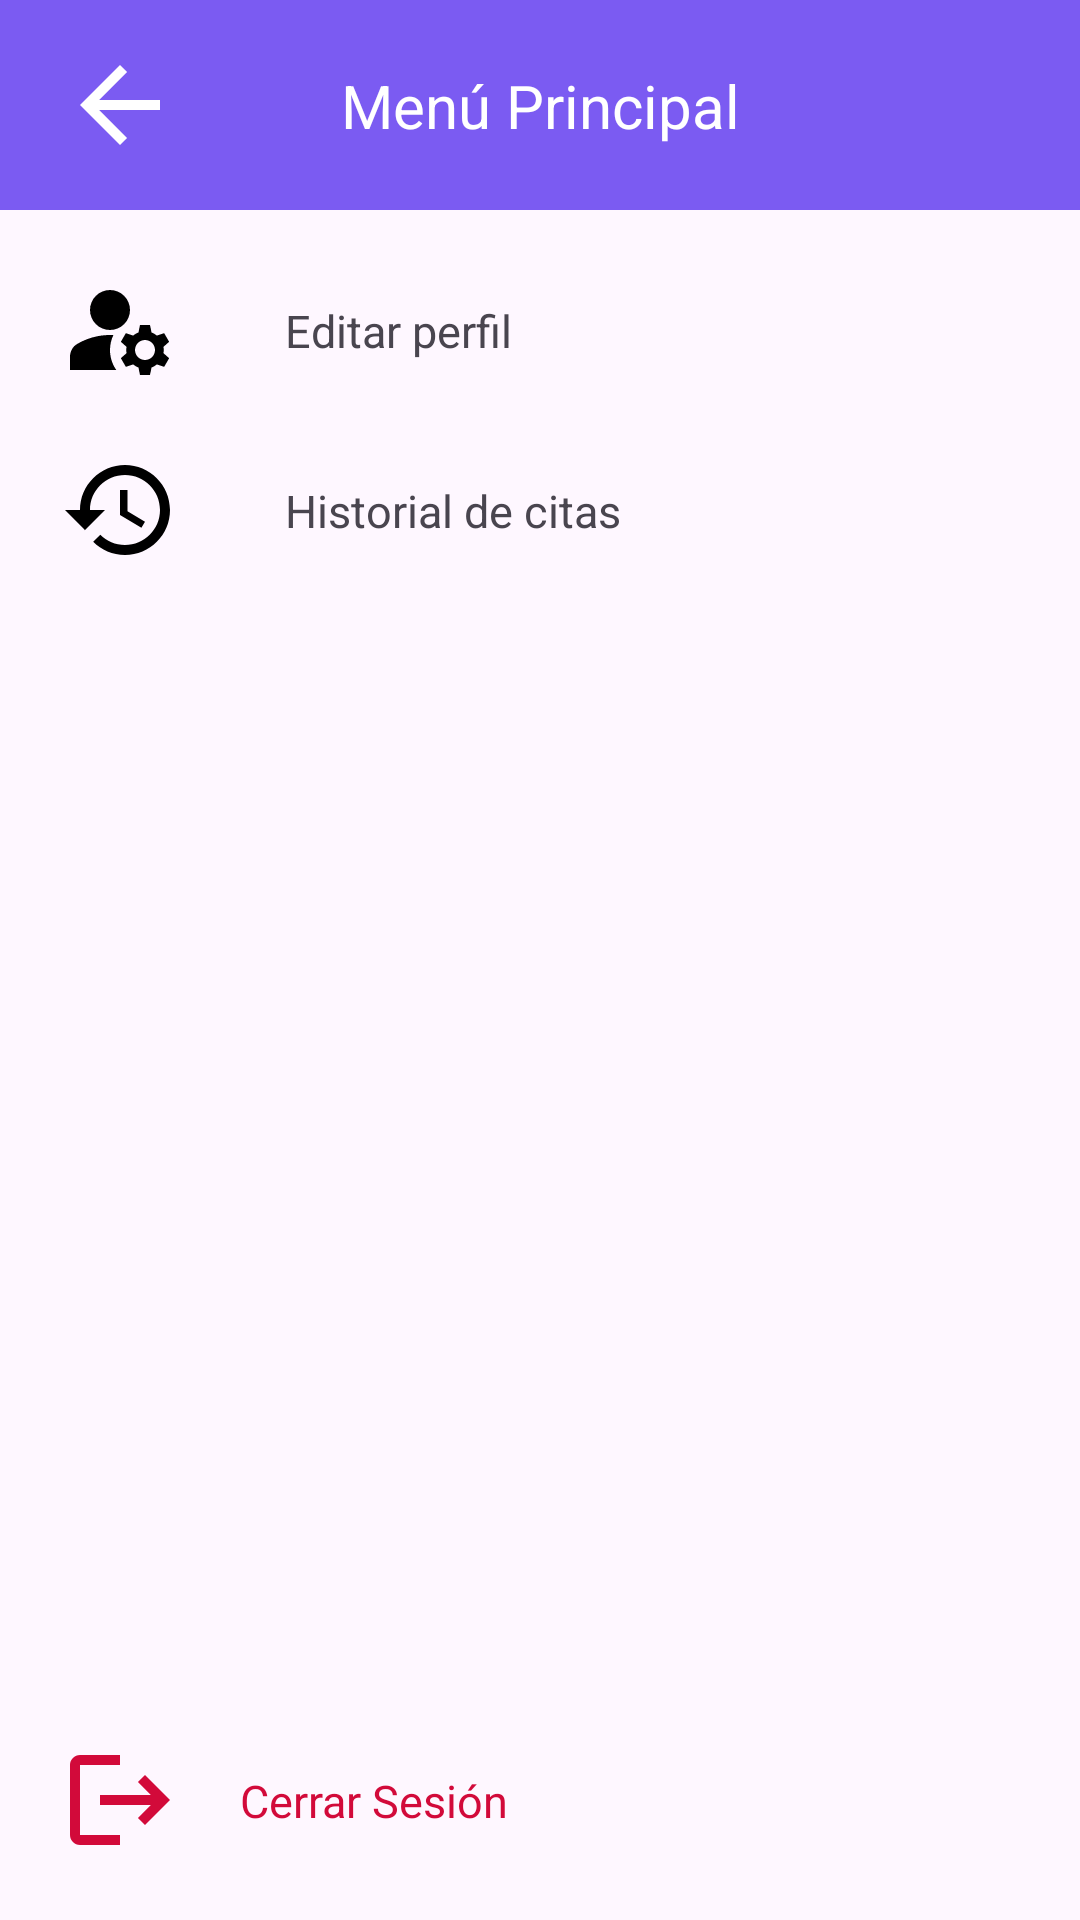

The Android layout XML behind this screen, and the referenced resources:
<!-- AndroidManifest.xml: application theme Theme.AppOintment -->
<!-- res/layout/activity_user_menu.xml -->
<?xml version="1.0" encoding="utf-8"?>
<androidx.constraintlayout.widget.ConstraintLayout
    xmlns:android="http://schemas.android.com/apk/res/android"
    xmlns:app="http://schemas.android.com/apk/res-auto"
    xmlns:tools="http://schemas.android.com/tools"
    android:layout_width="match_parent"
    android:layout_height="match_parent"
    tools:context=".user.view.activities.menu.UserMenu">

    <androidx.constraintlayout.widget.ConstraintLayout
        android:id="@+id/ly_top_menu"
        android:layout_width="match_parent"
        android:layout_height="wrap_content"
        android:background="@color/buttons"
        app:layout_constraintEnd_toEndOf="parent"
        app:layout_constraintStart_toStartOf="parent"
        app:layout_constraintTop_toTopOf="parent">

        <ImageView
            android:id="@+id/iv_back_arrow"
            android:layout_width="wrap_content"
            android:layout_height="wrap_content"
            android:layout_marginLeft="20dp"
            android:layout_marginTop="15dp"
            android:layout_marginBottom="15dp"
            android:src="@drawable/icon_back_arrow"
            app:layout_constraintBottom_toBottomOf="parent"
            app:layout_constraintStart_toStartOf="parent"
            app:layout_constraintTop_toTopOf="parent" />

        <TextView
            android:id="@+id/txt_menu"
            style="@style/TextViewTitleStyle"
            android:textSize="20sp"
            android:textColor="@color/white"
            android:layout_width="wrap_content"
            android:layout_height="wrap_content"
            app:layout_constraintStart_toStartOf="parent"
            app:layout_constraintEnd_toEndOf="parent"
            app:layout_constraintTop_toTopOf="parent"
            app:layout_constraintBottom_toBottomOf="parent"
            android:text="Menú Principal"/>
    </androidx.constraintlayout.widget.ConstraintLayout>

    <ImageView
        android:id="@+id/iv_edit_profile"
        android:layout_width="wrap_content"
        android:layout_height="wrap_content"
        android:layout_margin="20dp"
        android:src="@drawable/icon_manage_acc"
        app:layout_constraintStart_toStartOf="parent"
        app:layout_constraintTop_toBottomOf="@+id/ly_top_menu" />

    <TextView
        android:id="@+id/txt_edit_profile"
        style="@style/TextViewTitleStyle"
        android:layout_width="wrap_content"
        android:layout_height="wrap_content"
        android:layout_marginLeft="20dp"
        android:padding="15dp"
        android:text="Editar perfil"
        app:layout_constraintBottom_toBottomOf="@+id/iv_edit_profile"
        app:layout_constraintStart_toEndOf="@+id/iv_edit_profile"
        app:layout_constraintTop_toTopOf="@+id/iv_edit_profile" />

    <ImageView
        android:id="@+id/iv_history"
        android:layout_width="wrap_content"
        android:layout_height="wrap_content"
        android:layout_margin="20dp"
        android:src="@drawable/icon_history"
        app:layout_constraintStart_toStartOf="parent"
        app:layout_constraintTop_toBottomOf="@id/iv_edit_profile" />

    <TextView
        android:id="@+id/txt_history"
        style="@style/TextViewTitleStyle"
        android:layout_width="wrap_content"
        android:layout_height="wrap_content"
        android:layout_marginLeft="20dp"
        android:padding="15dp"
        android:text="@string/history"
        app:layout_constraintBottom_toBottomOf="@+id/iv_history"
        app:layout_constraintStart_toEndOf="@+id/iv_history"
        app:layout_constraintTop_toTopOf="@+id/iv_history" />

    <ImageView
        android:id="@+id/iv_logout"
        android:layout_width="wrap_content"
        android:layout_height="wrap_content"
        android:layout_margin="20dp"
        android:src="@drawable/icon_logout"
        app:layout_constraintStart_toStartOf="parent"
        app:layout_constraintBottom_toBottomOf="parent" />

    <TextView
        android:id="@+id/txt_logout"
        style="@style/TextViewTitleStyle"
        android:layout_width="wrap_content"
        android:layout_height="wrap_content"
        android:layout_marginLeft="20dp"
        android:text="Cerrar Sesión"
        android:textColor="@color/red_cancel_button"
        app:layout_constraintBottom_toBottomOf="@+id/iv_logout"
        app:layout_constraintStart_toEndOf="@+id/iv_logout"
        app:layout_constraintTop_toTopOf="@+id/iv_logout" />

</androidx.constraintlayout.widget.ConstraintLayout>
<!-- resources referenced by this layout -->
<resources>
  <color name="buttons">#7B5BF2</color>
  <color name="red_cancel_button">#D20A3A</color>
  <color name="white">#FFFFFFFF</color>
  <!-- drawable icon_back_arrow (drawable) -->
  <vector xmlns:android="http://schemas.android.com/apk/res/android"
      android:width="40dp"
      android:height="40dp"
      android:viewportWidth="24"
      android:viewportHeight="24"
      android:tint="#FFFFFF">
  
      <path
          android:fillColor="@android:color/white"
          android:pathData="M20,11H7.83l5.59,-5.59L12,4l-8,8 8,8 1.41,-1.41L7.83,13H20v-2z" />
  </vector>
  <!-- drawable icon_history (drawable) -->
  <vector android:height="40dp" android:tint="@color/black"
      android:viewportHeight="24" android:viewportWidth="24"
      android:width="40dp" xmlns:android="http://schemas.android.com/apk/res/android">
      <path android:fillColor="@android:color/white" android:pathData="M13,3c-4.97,0 -9,4.03 -9,9L1,12l3.89,3.89 0.07,0.14L9,12L6,12c0,-3.87 3.13,-7 7,-7s7,3.13 7,7 -3.13,7 -7,7c-1.93,0 -3.68,-0.79 -4.94,-2.06l-1.42,1.42C8.27,19.99 10.51,21 13,21c4.97,0 9,-4.03 9,-9s-4.03,-9 -9,-9zM12,8v5l4.28,2.54 0.72,-1.21 -3.5,-2.08L13.5,8L12,8z"/>
  </vector>
  <!-- drawable icon_logout (drawable) -->
  <vector android:autoMirrored="true" android:height="40dp"
  android:tint="@color/red_cancel_button" android:viewportHeight="24"
  android:viewportWidth="24" android:width="40dp" xmlns:android="http://schemas.android.com/apk/res/android">
  <path android:fillColor="@android:color/white" android:pathData="M17,7l-1.41,1.41L18.17,11H8v2h10.17l-2.58,2.58L17,17l5,-5zM4,5h8V3H4c-1.1,0 -2,0.9 -2,2v14c0,1.1 0.9,2 2,2h8v-2H4V5z"/>
  </vector>
  <!-- drawable icon_manage_acc (drawable) -->
  <vector android:height="40dp" android:tint="@color/black"
      android:viewportHeight="24" android:viewportWidth="24"
      android:width="40dp" xmlns:android="http://schemas.android.com/apk/res/android">
      <path android:fillColor="@android:color/white" android:pathData="M10,8m-4,0a4,4 0,1 1,8 0a4,4 0,1 1,-8 0"/>
      <path android:fillColor="@android:color/white" android:pathData="M10.67,13.02C10.45,13.01 10.23,13 10,13c-2.42,0 -4.68,0.67 -6.61,1.82C2.51,15.34 2,16.32 2,17.35V20h9.26C10.47,18.87 10,17.49 10,16C10,14.93 10.25,13.93 10.67,13.02z"/>
      <path android:fillColor="@android:color/white" android:pathData="M20.75,16c0,-0.22 -0.03,-0.42 -0.06,-0.63l1.14,-1.01l-1,-1.73l-1.45,0.49c-0.32,-0.27 -0.68,-0.48 -1.08,-0.63L18,11h-2l-0.3,1.49c-0.4,0.15 -0.76,0.36 -1.08,0.63l-1.45,-0.49l-1,1.73l1.14,1.01c-0.03,0.21 -0.06,0.41 -0.06,0.63s0.03,0.42 0.06,0.63l-1.14,1.01l1,1.73l1.45,-0.49c0.32,0.27 0.68,0.48 1.08,0.63L16,21h2l0.3,-1.49c0.4,-0.15 0.76,-0.36 1.08,-0.63l1.45,0.49l1,-1.73l-1.14,-1.01C20.72,16.42 20.75,16.22 20.75,16zM17,18c-1.1,0 -2,-0.9 -2,-2s0.9,-2 2,-2s2,0.9 2,2S18.1,18 17,18z"/>
  </vector>
  <string name="history">Historial de citas</string>
  <style name="TextViewTitleStyle" parent="Widget.AppCompat.TextView">
          <item name="android:layout_width">wrap_content</item>
          <item name="android:layout_height">wrap_content</item>
          <item name="android:textSize">15sp</item>
      </style>
  <style name="Theme.AppOintment" parent="Base.Theme.AppOintment" />
  <color name="black">#FF000000</color>
  <style name="Base.Theme.AppOintment" parent="Theme.Material3.DayNight.NoActionBar">
          
          
      </style>
</resources>
